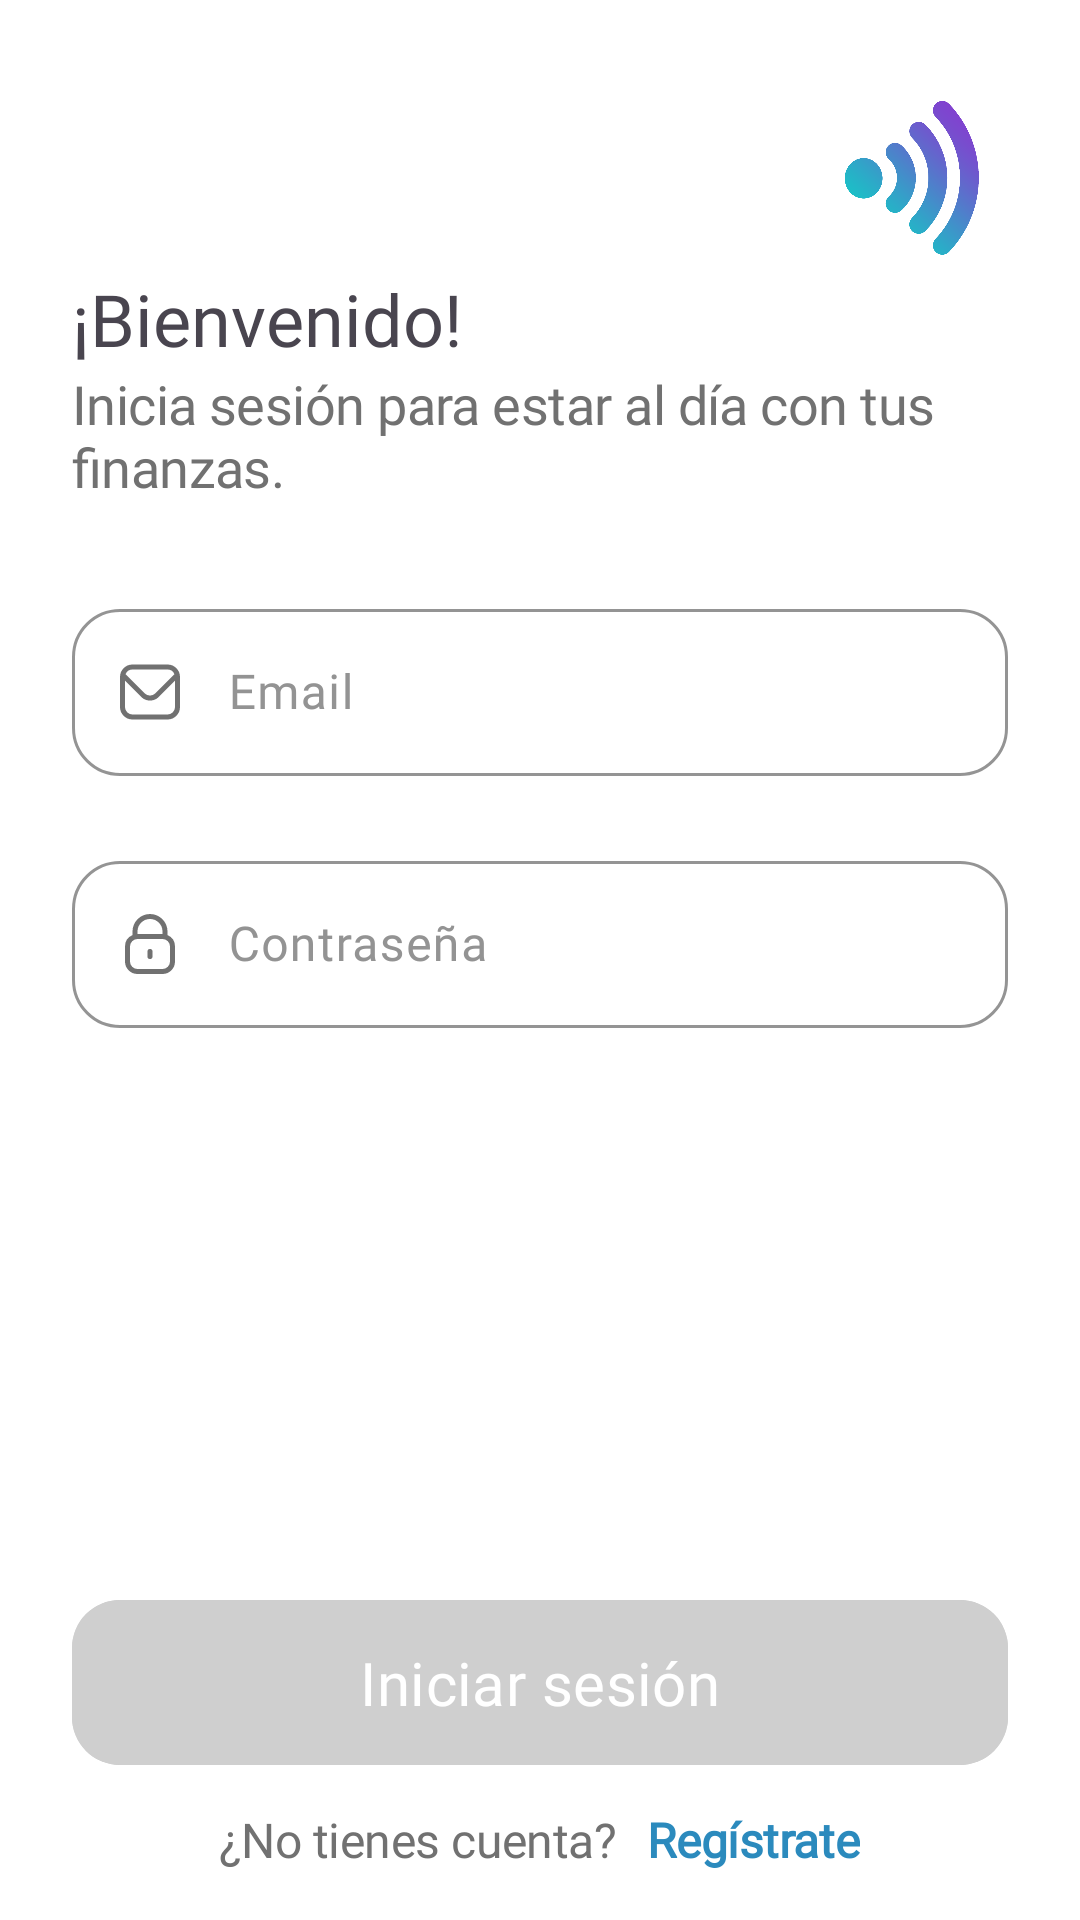

Layout XML and referenced resources for this Android screen:
<!-- AndroidManifest.xml: application theme Theme.BankChallenge -->
<!-- res/layout/activity_login.xml -->
<?xml version="1.0" encoding="utf-8"?>
<androidx.constraintlayout.widget.ConstraintLayout xmlns:android="http://schemas.android.com/apk/res/android"
    xmlns:app="http://schemas.android.com/apk/res-auto"
    xmlns:tools="http://schemas.android.com/tools"
    android:layout_width="match_parent"
    android:layout_height="match_parent"
    android:background="@color/white"
    tools:context=".presentation.login.view.LoginActivity">

    <ScrollView
        android:layout_width="match_parent"
        android:layout_height="0dp"
        android:layout_marginBottom="@dimen/login_activity_scroll_margin_bottom"
        android:paddingHorizontal="@dimen/common_screen_horizontal_padding"
        app:layout_constraintBottom_toTopOf="@id/loginButton"
        app:layout_constraintTop_toTopOf="parent"
        app:layout_constraintVertical_bias="0">

        <androidx.constraintlayout.widget.ConstraintLayout
            android:layout_width="match_parent"
            android:layout_height="wrap_content">

            <ImageView
                android:id="@+id/appLogoImageView"
                android:layout_width="@dimen/login_activity_app_logo_size"
                android:layout_height="@dimen/login_activity_app_logo_size"
                android:layout_marginTop="@dimen/login_activity_app_logo_margin_top"
                android:contentDescription="@string/app_name"
                android:src="@drawable/ic_logo"
                app:layout_constraintBottom_toTopOf="@id/welcomeTextView"
                app:layout_constraintEnd_toEndOf="parent"
                app:layout_constraintTop_toTopOf="parent"
                app:layout_constraintVertical_chainStyle="packed" />

            <TextView
                android:id="@+id/welcomeTextView"
                style="@style/big_size_text_style"
                android:layout_width="wrap_content"
                android:layout_height="wrap_content"
                android:text="@string/welcome_text"
                app:layout_constraintBottom_toTopOf="@id/signInTextView"
                app:layout_constraintStart_toStartOf="parent"
                app:layout_constraintTop_toBottomOf="@id/appLogoImageView" />

            <TextView
                android:id="@+id/signInTextView"
                style="@style/medium_size_text_style"
                android:layout_width="wrap_content"
                android:layout_height="wrap_content"
                android:textColor="@color/dark_gray"
                android:text="@string/sing_in_text"
                app:layout_constraintBottom_toTopOf="@id/emailTextInputLayout"
                app:layout_constraintEnd_toEndOf="parent"
                app:layout_constraintStart_toStartOf="parent"
                app:layout_constraintTop_toBottomOf="@id/welcomeTextView" />

            <com.google.android.material.textfield.TextInputLayout
                android:id="@+id/emailTextInputLayout"
                style="@style/input_layout_style"
                android:layout_width="match_parent"
                android:layout_height="wrap_content"
                android:layout_marginTop="@dimen/login_activity_app_logo_margin_top"
                app:layout_constraintBottom_toTopOf="@id/passwordTextInputLayout"
                app:layout_constraintTop_toBottomOf="@id/signInTextView">

                <com.google.android.material.textfield.TextInputEditText
                    android:id="@+id/emailEditText"
                    style="@style/email_input_field_style"
                    android:layout_width="match_parent"
                    android:layout_height="match_parent"
                    android:imeOptions="actionNext" />

            </com.google.android.material.textfield.TextInputLayout>

            <com.google.android.material.textfield.TextInputLayout
                android:id="@+id/passwordTextInputLayout"
                style="@style/password_input_layout_style"
                android:layout_width="match_parent"
                android:layout_height="wrap_content"
                app:layout_constraintTop_toBottomOf="@id/emailTextInputLayout">

                <com.google.android.material.textfield.TextInputEditText
                    android:id="@+id/passwordEditText"
                    style="@style/password_input_field_style"
                    android:layout_width="match_parent"
                    android:layout_height="wrap_content"
                    android:imeOptions="actionDone" />
            </com.google.android.material.textfield.TextInputLayout>
        </androidx.constraintlayout.widget.ConstraintLayout>
    </ScrollView>

    <View
        android:id="@+id/loaderBackgroundView"
        android:layout_width="match_parent"
        android:layout_height="match_parent"
        android:background="@color/black_alpha"
        android:elevation="@dimen/cardview_default_elevation"
        android:visibility="gone" />

    <com.airbnb.lottie.LottieAnimationView
        android:id="@+id/loginLoader"
        android:layout_width="@dimen/common_loader_size"
        android:layout_height="@dimen/common_loader_size"
        android:adjustViewBounds="true"
        android:elevation="@dimen/cardview_default_elevation"
        android:visibility="gone"
        app:layout_constraintBottom_toBottomOf="parent"
        app:layout_constraintEnd_toEndOf="parent"
        app:layout_constraintStart_toStartOf="parent"
        app:layout_constraintTop_toTopOf="parent"
        app:lottie_autoPlay="true"
        app:lottie_loop="true"
        app:lottie_rawRes="@raw/anim_loader" />

    <com.google.android.material.button.MaterialButton
        android:id="@+id/loginButton"
        style="@style/full_button_style"
        android:layout_width="match_parent"
        android:layout_height="wrap_content"
        android:layout_marginHorizontal="@dimen/common_screen_horizontal_padding"
        android:layout_marginBottom="@dimen/common_button_margin_bottom"
        android:enabled="false"
        android:text="@string/login_text"
        app:layout_constraintBottom_toTopOf="@id/signUpLinearLayout" />

    <LinearLayout
        android:id="@+id/signUpLinearLayout"
        android:layout_width="match_parent"
        android:layout_height="wrap_content"
        android:layout_marginVertical="@dimen/login_activity_sign_up_margin"
        android:gravity="center"
        android:orientation="horizontal"
        app:layout_constraintBottom_toBottomOf="parent">

        <TextView
            android:id="@+id/needSignUpTextView"
            style="@style/small_size_text_style"
            android:layout_width="wrap_content"
            android:layout_height="wrap_content"
            android:text="@string/need_sign_up_text"
            android:textColor="@color/dark_gray" />

        <TextView
            android:id="@+id/signUpTextView"
            style="@style/small_size_text_style"
            android:layout_width="wrap_content"
            android:layout_height="wrap_content"
            android:layout_marginStart="@dimen/common_button_margin_bottom"
            android:text="@string/sign_up_text"
            android:textColor="@color/pressed_blue"
            android:textStyle="bold" />
    </LinearLayout>
</androidx.constraintlayout.widget.ConstraintLayout>
<!-- resources referenced by this layout -->
<resources>
  <color name="black_alpha">#991B1B1B</color>
  <color name="dark_gray">#717171</color>
  <color name="pressed_blue">#2B8ABD</color>
  <color name="white">#FFFFFF</color>
  <dimen name="common_button_margin_bottom">10dp</dimen>
  <dimen name="common_loader_size">120dp</dimen>
  <dimen name="common_screen_horizontal_padding">24dp</dimen>
  <dimen name="login_activity_app_logo_margin_top">30dp</dimen>
  <dimen name="login_activity_app_logo_size">60dp</dimen>
  <dimen name="login_activity_scroll_margin_bottom">10dp</dimen>
  <dimen name="login_activity_sign_up_margin">16dp</dimen>
  <string name="app_name">Bank Challenge</string>
  <string name="login_text">Iniciar sesión</string>
  <string name="need_sign_up_text">¿No tienes cuenta?</string>
  <string name="sign_up_text">Regístrate</string>
  <string name="sing_in_text">Inicia sesión para estar al día con tus finanzas.</string>
  <string name="welcome_text">¡Bienvenido!</string>
  <style name="big_size_text_style">
          <item name="android:fontFamily">@font/montserrat_bold</item>
          <item name="android:textSize">@dimen/big_text_size</item>
      </style>
  <style name="email_input_field_style" parent="input_field_style">
          <item name="android:hint">@string/email_text</item>
          <item name="android:drawableStart">@drawable/ic_email</item>
          <item name="android:inputType">textEmailAddress</item>
      </style>
  <style name="medium_size_text_style">
          <item name="android:fontFamily">@font/montserrat_medium</item>
          <item name="android:textSize">@dimen/medium_text_size</item>
          <item name="android:letterSpacing">-0.01</item>
      </style>
  <style name="password_input_field_style" parent="input_field_style">
          <item name="android:maxLength">16</item>
          <item name="android:hint">@string/password_text</item>
          <item name="android:drawableStart">@drawable/ic_password</item>
          <item name="android:inputType">textPassword</item>
      </style>
  <style name="password_input_layout_style" parent="input_layout_style">
          <item name="passwordToggleDrawable">@drawable/ic_selector</item>
          <item name="passwordToggleEnabled">false</item>
      </style>
  <style name="small_size_text_style">
          <item name="android:fontFamily">@font/montserrat_medium</item>
          <item name="android:textSize">@dimen/small_text_size</item>
          <item name="android:letterSpacing">-0.01</item>
      </style>
  <style name="Theme.BankChallenge" parent="Base.Theme.BankChallenge" />
  <dimen name="big_text_size">24sp</dimen>
  <string name="email_text">Email</string>
  <dimen name="common_button_text_size">20sp</dimen>
  <dimen name="common_button_padding">14dp</dimen>
  <dimen name="common_button_radius">16dp</dimen>
  <color name="gray">#939393</color>
  <style name="input_error_style">
          <item name="android:fontFamily">@font/montserrat_medium</item>
          <item name="errorTextColor">@color/red_error</item>
      </style>
  <dimen name="common_input_stroke">1dp</dimen>
  <dimen name="common_input_focused_stroke">2dp</dimen>
  <color name="enabled_blue">#439BCA</color>
  <color name="red_error">#D35252</color>
  <dimen name="medium_text_size">18sp</dimen>
  <string name="password_text">Contraseña</string>
  <!-- drawable ic_selector (drawable) -->
  <?xml version="1.0" encoding="utf-8"?>
  <selector xmlns:android="http://schemas.android.com/apk/res/android">
      <item android:drawable="@drawable/ic_eye" android:state_checked="true" />
      <item android:drawable="@drawable/ic_eye_off" />
  </selector>
  <dimen name="small_text_size">16sp</dimen>
  <style name="Base.Theme.BankChallenge" parent="Theme.Material3.DayNight.NoActionBar">
          
          
      </style>
  <dimen name="common_input_drawable_padding">16dp</dimen>
  <color name="light_gray">#CFCFCF</color>
</resources>
